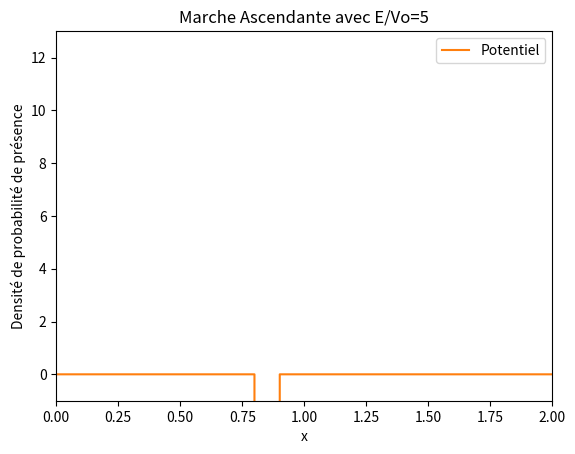

Reproduce this figure in Python.
import numpy as np
import math
import matplotlib.pyplot as plt
import matplotlib.animation as animation
import time

start_time = time.time()

def init():
    line.set_data([], [])
    return line,

def animate(j):
    line.set_data(o, final_densite[j,:]) #Crée un graphique pour chaque densite sauvegarde
    return line,

dt=1E-7
dx=0.001
nx=int(1/dx)*2
nt=90000 # En fonction du potentiel il faut modifier ce parametre car sur certaines animations la particule atteins les bords
nd=int(nt/1000)+1#nombre d image dans notre animation
n_frame = nd
s=dt/(dx**2)
xc=0.6
sigma=0.05
A=1/(math.sqrt(sigma*math.sqrt(math.pi)))
v0=-4000
e=5#Valeur du rapport E/V0
E=e*v0
k=math.sqrt(2*abs(E))

# v0=2
# dt=1E-5
# dx=0.01
# nx=100*2
# nt=v0*10000 # En fonction du potentiel il faut modifier ce parametre car sur certaines animations la particule atteins les bords
# nd=int(nt/1000)+1 #nombre d image dans notre animation
# s=dt/(dx**2)
# xc=4.5
# sigma=0.1
# A=1/(math.sqrt(sigma*math.sqrt(math.pi)))

#e=1 #Valeur du rapport E/V0

# debut_barriere = 1
# largeur_barriere = 0.5
# fin_barriere = debut_barriere + largeur_barriere
# #k=math.sqrt(2*E)
#
# print(E/v0)

o=np.zeros(nx)
V=np.zeros(nx)

# Initialisation des tableaux
o = np.linspace(0, (nx - 1) * dx, nx)
V = np.zeros(nx)
#V[o >= 1] = v0  # Potentiel
V[(o >= 0.8) & (o<=0.9)] = v0  # Potentiel

cpt = A * np.exp(1j * k * o - ((o - xc) ** 2) / (2 * (sigma ** 2)))
densite=np.zeros((nt,nx))
densite[0,:] = np.absolute(cpt[:]) ** 2
final_densite=np.zeros((n_frame,nx))
re=np.zeros(nx)
re[:]=np.real(cpt[:])

b=np.zeros(nx)

im=np.zeros(nx)
im[:]=np.imag(cpt[:])

it=0
for i in range(1, nt):
    if i % 2 != 0:
        b[1:-1]=im[1:-1]
        im[1:-1] = im[1:-1] + s * (re[2:] + re[:-2]) - 2 * re[1:-1] * (s + V[1:-1] * dt)
        densite[i,1:-1] = re[1:-1]*re[1:-1] + im[1:-1]*b[1:-1]
    else:
        re[1:-1] = re[1:-1] - s * (im[2:] + im[:-2]) + 2 * im[1:-1] * (s + V[1:-1] * dt)

for i in range(1,nt):
    if((i-1)%1000==0):
        it+=1
        final_densite[it][:]=densite[i][:]

# it=0
# for i in range(1, nt):
#     if i % 2 != 0:
#         b[1:-1]=im[1:-1]
#         im[1:-1] = im[1:-1] + s * (re[2:] + re[:-2]) - 2 * re[1:-1] * (s + V[1:-1] * dt)
#         if (i - 1) % 1000 == 0:
#             it+=1
#             densite[it,1:-1] = re[1:-1]*re[1:-1] + im[1:-1]*b[1:-1]
#     else:
#         re[1:-1] = re[1:-1] - s * (im[2:] + im[:-2]) + 2 * im[1:-1] * (s + V[1:-1] * dt)

# it = 0
# for i in range(1, nt):
#     if i % 2 != 0:
#         it += 1
#         im[1:-1] = im[1:-1] + s * (re[2:] + re[:-2]) - 2 * re[1:-1] * (s + V[1:-1] * dt)
#         densite[it][1:-1] = im[1:-1]**2 + re[1:-1]** 2
#     else:
#         re[1:-1] = re[1:-1] - s * (im[2:] + im[:-2]) + 2 * im[1:-1] * (s + V[1:-1] * dt)
# #
# it=0
# for i in range (1,nt):
#     if (i%2!=0):
#         if((i-1)%1000==0):
#             it=it+1
#             for cpt in range (1,nx-1):
#                 #b[cpt]=im[cpt]
#                 im[cpt]=im[cpt]+(s*re[cpt+1])+(s*re[cpt-1])-(2*re[cpt]*(s+(V[cpt]*dt)))
#                 densite[it][cpt]=im[cpt]*im[cpt]+(re[cpt]**2)
#         else:
#              for cpt in range (1,nx-1):
#                  im[cpt]=im[cpt]+(s*re[cpt+1])+(s*re[cpt-1])-(2*re[cpt]*(s+(V[cpt]*dt)))
#     else:
#         for cpt in range (1,nx-1):
#             re[cpt]=re[cpt]-(s*im[cpt+1])-(s*im[cpt-1])+(2*im[cpt]*(s+(V[cpt]*dt)))


# fig = plt.figure() # initialise la figure principale
# line, = plt.plot([], [])
# plt.ylim(0,3.5)
# plt.xlim(0,10)
# plt.plot(o,V,label="Potentiel")
# #Fais apparaitre sur tous les graphiques le potentiel
# #En changeant V par ((V*6)/v0) ca permet de faire rentrer le potentiel dans le graphique
# plt.title("Marche Ascendante avec E/Vo=1")
# plt.xlabel("x")
# plt.ylabel("Densité de probabilité de présence")
# plt.legend() #Permet de faire apparaitre la legende
#
#  frames = 200
#  ani = animation.FuncAnimation(fig, animate, init_func=init, frames=nd, blit=True, interval=50, repeat=False)
# # #ani = animation.FuncAnimation(fig, update, frames=frames, interval=50, blit=True)
# #
# #ani.save('min.mp4', writer = animation.FFMpegWriter(fps=30, bitrate=5000))

plot_title = "Marche Ascendante avec E/Vo="+str(e)

fig = plt.figure() # initialise la figure principale
line, = plt.plot([], [])
plt.ylim(-1,13)
plt.xlim(0,2)
plt.plot(o,V,label="Potentiel")
plt.title(plot_title)
plt.xlabel("x")
plt.ylabel("Densité de probabilité de présence")
plt.legend() #Permet de faire apparaitre la legende

ani = animation.FuncAnimation(fig,animate,init_func=init, frames=nd, blit=False, interval=100, repeat=False)
#file_name = 'paquet_onde_e='+str(e)+'.mp4'
#ani.save(file_name, writer = animation.FFMpegWriter(fps=120, bitrate=5000))
plt.show()


# end_time = time.time()
# elapsed_time = end_time - start_time
# print(f"Elapsed Time: {elapsed_time} seconds")
